Labelled photos from "train_split", an image-classification folder in ratanjyoti/bharatanatyam-mudra. The possible labels are: Alapadmam, Anjali, Aralam, Ardhachandran, Ardhapathaka, Berunda, Bramaram, Chakra, Chandrakala, Chaturam, Garuda, Hamsapaksha, Hamsasyam, Kangulam, Kapith, Kapotham, Karkatta, Kartariswastika, Katakamukha 1, Katakamukha 2, Katakamukha 3, Katakavardhana, Katrimukha, Khatva, Kilaka, Kurma, Matsya, Mayura, Mrigasirsha, Mukulam, Mushti, Nagabandha, Padmakosha, Pasha, Pathaka, Pushpaputa, Sakata, Samputa, Sarpasirsha, Shanka, Shivalinga, Shukatundam, Sikharam, Simhamukham, Suchi, Swastikam, Tamarachudam, Tripathaka, Trishulam, Varaha.

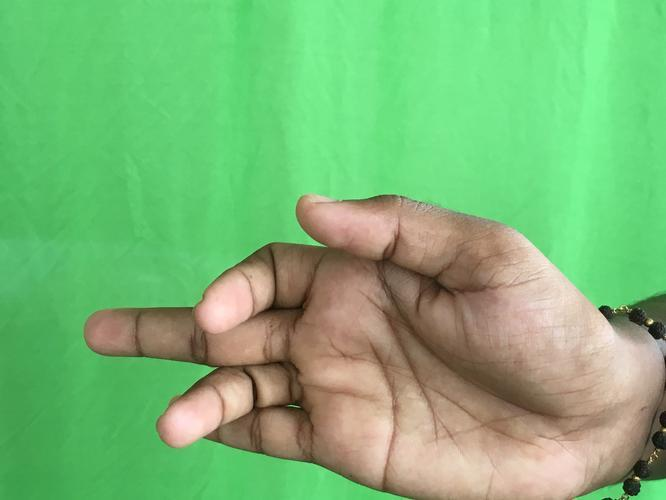
Label: Shukatundam

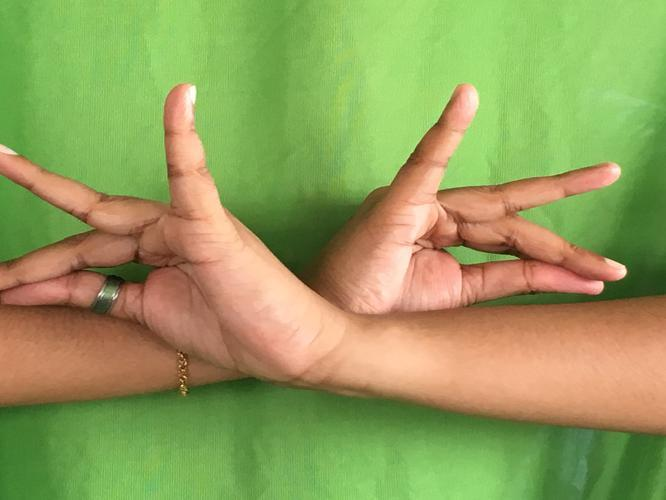
Label: Katakavardhana

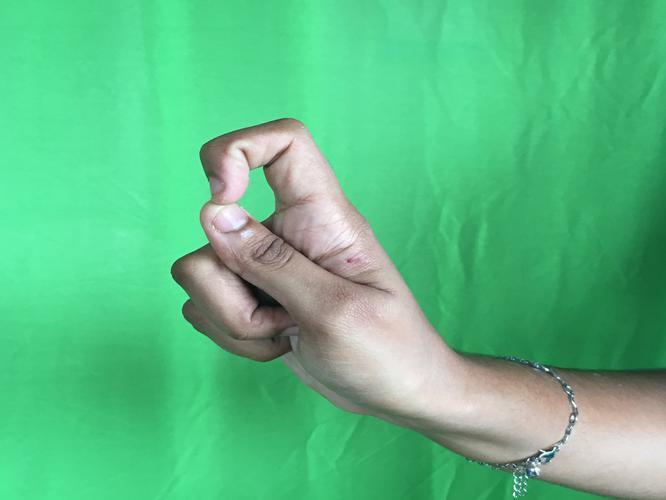
Label: Kapith

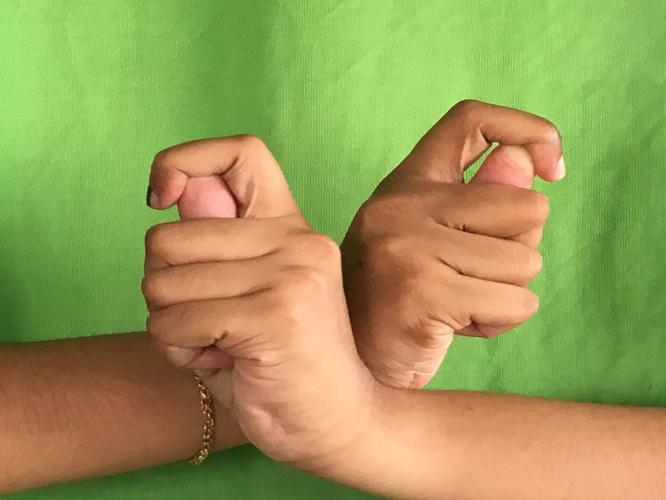
Label: Berunda

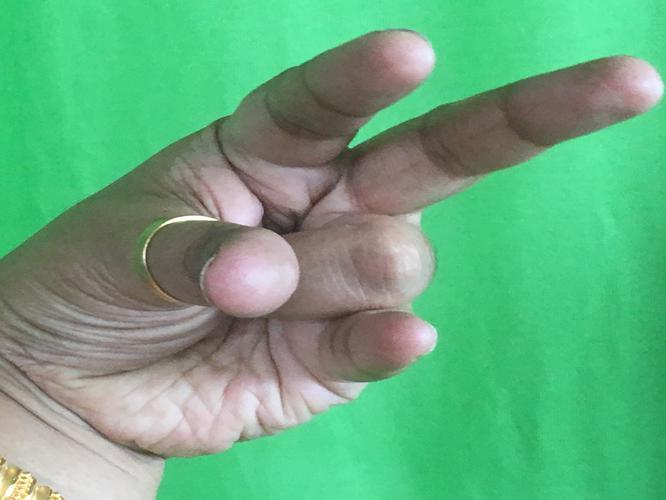
Label: Kangulam

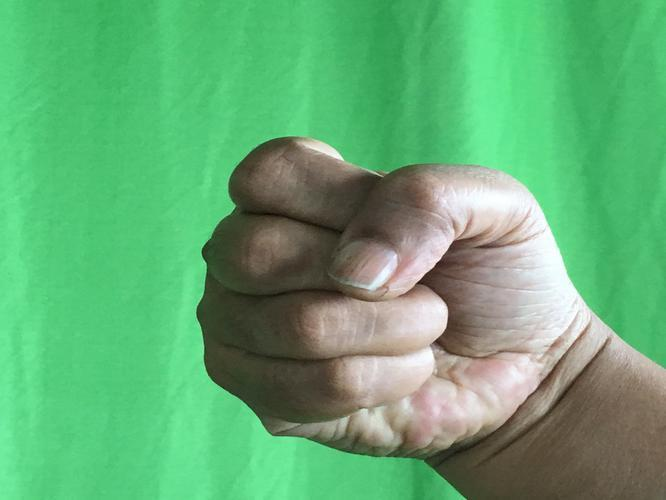
Label: Mushti
